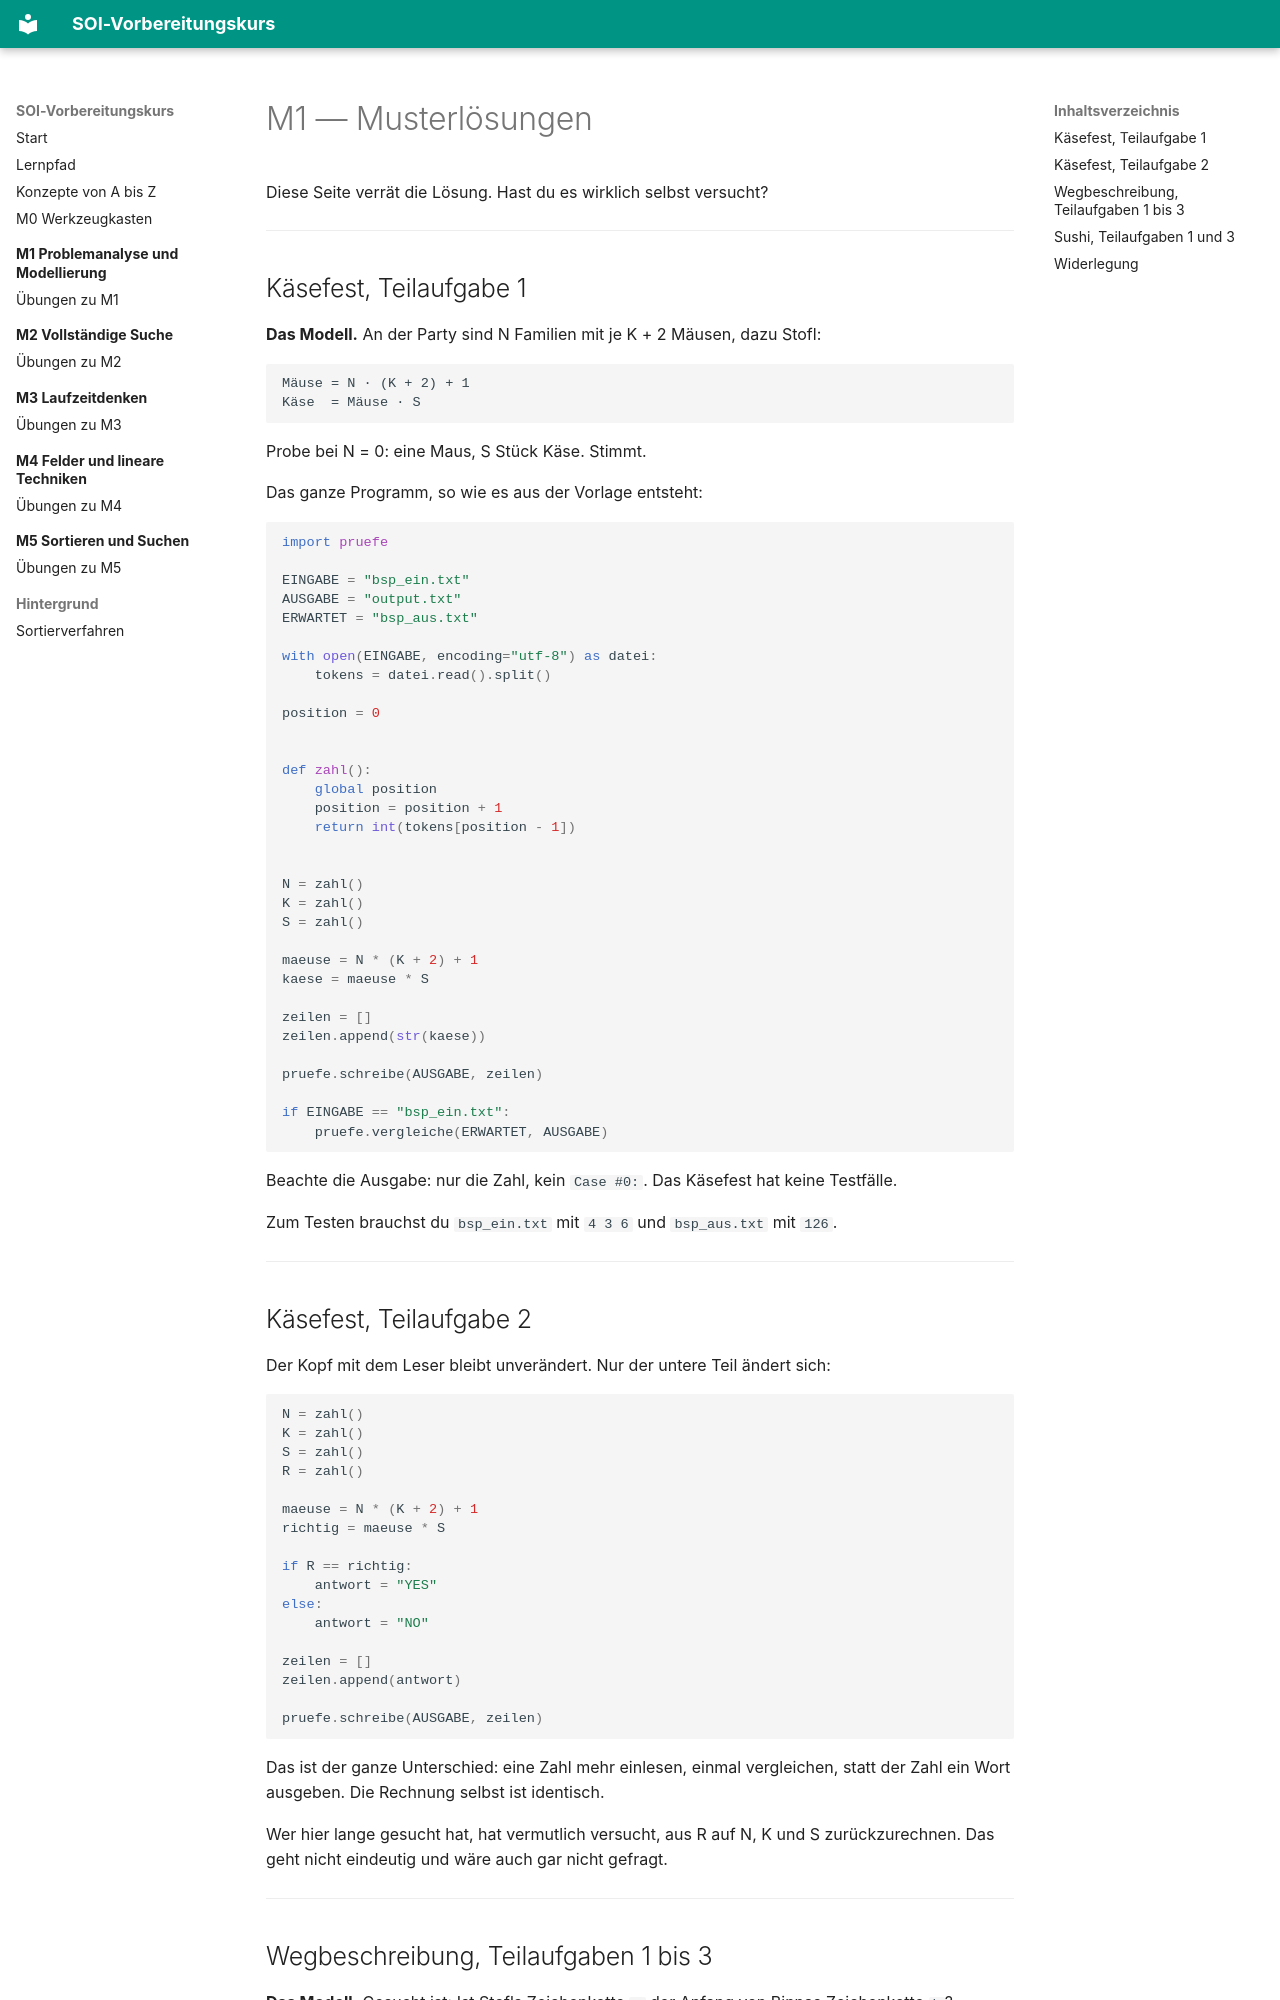

repository: masta-nksa/soi-kurs · page: m01-problemanalyse/loesung/index.html · generator: mkdocs

# M1 — Musterlösungen

Diese Seite verrät die Lösung. Hast du es wirklich selbst versucht?

---

## Käsefest, Teilaufgabe 1

**Das Modell.** An der Party sind N Familien mit je K + 2 Mäusen, dazu Stofl:

```
Mäuse = N · (K + 2) + 1
Käse  = Mäuse · S
```

Probe bei N = 0: eine Maus, S Stück Käse. Stimmt.

Das ganze Programm, so wie es aus der Vorlage entsteht:

```python
import pruefe

EINGABE = "bsp_ein.txt"
AUSGABE = "output.txt"
ERWARTET = "bsp_aus.txt"

with open(EINGABE, encoding="utf-8") as datei:
    tokens = datei.read().split()

position = 0


def zahl():
    global position
    position = position + 1
    return int(tokens[position - 1])


N = zahl()
K = zahl()
S = zahl()

maeuse = N * (K + 2) + 1
kaese = maeuse * S

zeilen = []
zeilen.append(str(kaese))

pruefe.schreibe(AUSGABE, zeilen)

if EINGABE == "bsp_ein.txt":
    pruefe.vergleiche(ERWARTET, AUSGABE)
```

Beachte die Ausgabe: nur die Zahl, kein `Case #0:`. Das Käsefest hat keine
Testfälle.

Zum Testen brauchst du `bsp_ein.txt` mit `4 3 6` und `bsp_aus.txt` mit `126`.

---

## Käsefest, Teilaufgabe 2

Der Kopf mit dem Leser bleibt unverändert. Nur der untere Teil ändert sich:

```python
N = zahl()
K = zahl()
S = zahl()
R = zahl()

maeuse = N * (K + 2) + 1
richtig = maeuse * S

if R == richtig:
    antwort = "YES"
else:
    antwort = "NO"

zeilen = []
zeilen.append(antwort)

pruefe.schreibe(AUSGABE, zeilen)
```

Das ist der ganze Unterschied: eine Zahl mehr einlesen, einmal vergleichen, statt
der Zahl ein Wort ausgeben. Die Rechnung selbst ist identisch.

Wer hier lange gesucht hat, hat vermutlich versucht, aus R auf N, K und S
zurückzurechnen. Das geht nicht eindeutig und wäre auch gar nicht gefragt.

---
